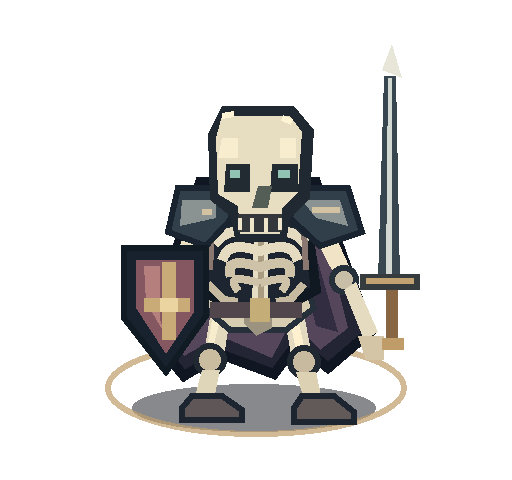
t = 0.00 s
t = 0.51 s: frame unchanged from t = 0.00 s, image omitted
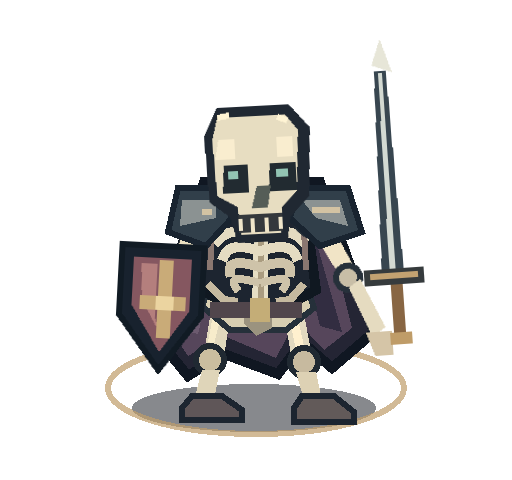
t = 0.96 s
t = 1.46 s: frame unchanged from t = 0.96 s, image omitted
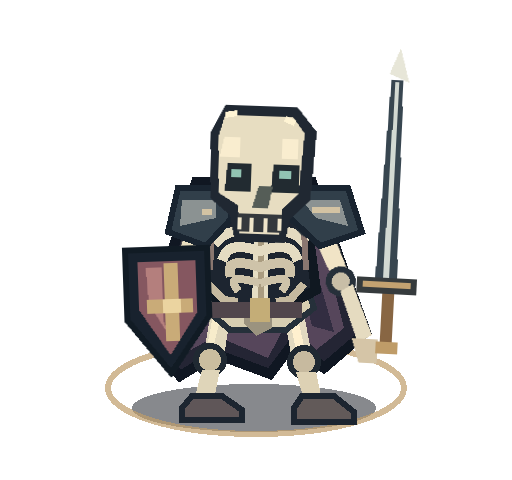
t = 1.95 s
t = 2.47 s: frame unchanged from t = 1.95 s, image omitted

The animated SVG that drew these frames (rendered in a browser with its animation timeline set to each time). Animation: 4 CSS @keyframes rules; one cycle of 3.00 s, repeats indefinitely.

<?xml version="1.0" encoding="UTF-8"?>
<svg data-gridborn-mode="idle" xmlns="http://www.w3.org/2000/svg" viewBox="0 0 256 240"
 role="img" aria-labelledby="title description" shape-rendering="crispEdges">
<title id="title">Skeleton Warrior — idle original motion study</title>
<desc id="description">Undead remains upright and shifts skull, guard and sword jerkily, without breathing. Preview only; not a certified VTT product.</desc>
<style>
.bone-skull{transform-origin:129px 105px;animation:bone-idle-skull 3s steps(1,end) infinite}
.bone-arm-left,.bone-shield{transform-origin:100px 110px;animation:bone-idle-guard 3s steps(1,end) infinite}
.bone-arm-right,.bone-blade{transform-origin:157px 110px;animation:bone-idle-sword 3s steps(1,end) infinite}
.bone-cape{animation:bone-idle-cloth 3s steps(1,end) infinite}
@keyframes bone-idle-skull{0%,12%,88%,100%{transform:rotate(0)}32%{transform:rotate(-3deg)}65%{transform:rotate(2deg)}}
@keyframes bone-idle-guard{0%,12%,88%,100%{transform:rotate(0)}32%{transform:rotate(3deg)}65%{transform:rotate(-2deg)}}
@keyframes bone-idle-sword{0%,12%,88%,100%{transform:rotate(0)}32%{transform:rotate(-4deg)}65%{transform:rotate(3deg)}}
@keyframes bone-idle-cloth{0%,12%,88%,100%{transform:translateX(0)}32%{transform:translateX(2px)}65%{transform:translateX(-2px)}}
@media(prefers-reduced-motion:reduce){.bone-assembly,.bone-skull,.bone-cape,.bone-leg-left,.bone-leg-right,.bone-arm-left,.bone-arm-right,.bone-shield,.bone-blade{animation:none!important}}
</style>
<!-- Neutral battle-map ring. No imported visual references. -->
<ellipse cx="127" cy="204" rx="61" ry="12" fill="#050911" opacity=".48"/>
<ellipse cx="128" cy="194" rx="74" ry="23" fill="none" stroke="#bf9d6a" stroke-width="3" opacity=".70"/>
<g class="bone-assembly">
<g class="bone-cape">
 <path d="M100 91H158L185 166 164 184 149 171 137 187 110 177 92 188 74 166Z" fill="#242534" stroke="#101722" stroke-width="5"/>
 <path d="M102 96H157L174 164 160 175 146 160 136 179 110 168 92 178 82 163Z" fill="#56465b"/>
 <path d="M102 112L87 165 97 167 109 116Z" fill="#857085" opacity=".48"/>
 <path d="M153 110L169 166 158 163 146 115Z" fill="#322d41"/>
</g>
<!-- Separate left and right bone legs, open negative space at the knees. -->
<g class="bone-leg-left">
 <path d="M106 152L116 153 112 178 102 177Z" fill="#e1d8bd"/>
 <path d="M107 155L111 156 107 172 104 171Z" fill="#f7eccb"/>
 <circle cx="105" cy="180" r="7" fill="#cabd9f" stroke="#202932" stroke-width="3"/>
 <path d="M101 185H110L107 200H97Z" fill="#dfd5b9"/>
 <path d="M96 198H111L121 205V210H91V204Z" fill="#5f5658" stroke="#1c2530" stroke-width="3"/>
</g>
<g class="bone-leg-right">
 <path d="M141 152L151 152 156 178 146 180Z" fill="#e2d9c0"/>
 <path d="M144 155L148 155 152 173 148 175Z" fill="#fff0cf"/>
 <circle cx="152" cy="181" r="7" fill="#c7ba9f" stroke="#202932" stroke-width="3"/>
 <path d="M148 186H158L161 200H152Z" fill="#ddd1b4"/>
 <path d="M151 198H167L177 206V211H147V204Z" fill="#625a59" stroke="#1c2530" stroke-width="3"/>
</g>
<g class="bone-pelvis">
 <path d="M104 145H154L157 154 143 165H115L101 153Z" fill="#d7ceb1" stroke="#25303a" stroke-width="3"/>
 <path d="M109 150H123V158H113Z M136 150H151L145 158H136Z" fill="#34363b"/>
 <path d="M123 145H136V164L128 168 122 162Z" fill="#9b937f"/>
</g>
<!-- Dark gaps between rib arcs are intentional: this is an open skeleton. -->
<g class="bone-ribcage">
 <path d="M103 108H153L158 145 141 154 116 154 98 143Z" fill="#1d2530" stroke="#101821" stroke-width="5"/>
 <path d="M127 111H134L134 155H126Z" fill="#e6dec4"/>
 <path d="M129 113H132V155H129Z" fill="#aa9c80"/>
 <path d="M128 117Q116 113 109 120M132 117Q144 113 151 120" fill="none" stroke="#e4dbc1" stroke-width="5" stroke-linecap="square"/>
<path d="M128 125Q115 121 112 128M132 125Q145 121 148 128" fill="none" stroke="#e4dbc1" stroke-width="5" stroke-linecap="square"/>
<path d="M128 133Q114 129 115 136M132 133Q146 129 145 136" fill="none" stroke="#cec3a9" stroke-width="5" stroke-linecap="square"/>
<path d="M128 141Q113 137 118 144M132 141Q147 137 142 144" fill="none" stroke="#cec3a9" stroke-width="4" stroke-linecap="square"/>
 <path d="M104 142L112 150 119 151M152 142L145 150 138 151" fill="none" stroke="#c5b99f" stroke-width="4"/>
 <path d="M106 115L105 135M152 115L153 135" fill="none" stroke="#8a7770" stroke-width="3"/>
</g>
<!-- Segmented skeletal arms: visible shoulders, elbows, wrists. -->
<g class="bone-arm-left">
 <circle cx="100" cy="109" r="9" fill="#d5ccb3" stroke="#26303a" stroke-width="3"/>
 <path d="M93 115L85 135 91 139 103 117Z" fill="#eadfc0"/>
 <circle cx="87" cy="139" r="6" fill="#cabda4" stroke="#26303a" stroke-width="3"/>
 <path d="M83 143L76 166 83 168 93 144Z" fill="#dfd6bd"/>
 <rect x="75" y="167" width="10" height="12" rx="2" fill="#e6d9b8"/>
</g>
<g class="bone-arm-right">
 <circle cx="157" cy="109" r="9" fill="#d9cdb3" stroke="#26303a" stroke-width="3"/>
 <path d="M156 116L168 139 175 134 165 112Z" fill="#f1e4c6"/>
 <circle cx="172" cy="140" r="6" fill="#c8bea7" stroke="#26303a" stroke-width="3"/>
 <path d="M172 145L182 170 189 166 178 141Z" fill="#e5dbc0"/>
 <path d="M179 168H192V180H183Z" fill="#d5c5a7"/>
</g>
<!-- Partial armor cannot conceal the ribs or pelvis. -->
<g class="bone-armor">
 <path d="M89 94H112L116 109 103 123 84 116Z" fill="#313f4a" stroke="#192430" stroke-width="3"/>
 <path d="M145 109L149 94H174L181 116 160 123Z" fill="#313f4a" stroke="#192430" stroke-width="3"/>
 <path d="M91 100H108L108 109 90 113Z M151 100H170L174 113 158 109Z" fill="#8b9292"/>
 <path d="M101 106H106M156 105H170" stroke="#d3c3a3" stroke-width="3"/>
 <path d="M105 155L151 155" stroke="#51464c" stroke-width="8"/>
 <rect x="125" y="149" width="10" height="12" fill="#c4ad77"/>
</g>
<g class="bone-skull">
 <path d="M111 53H147L157 65 155 99 145 109 143 121H118L115 108 105 100 104 67Z" fill="#202832"/>
 <path d="M111 58H145L151 66 149 96 141 104 140 117H120L119 103 109 97 108 69Z" fill="#e7ddc1"/>
 <path d="M111 69H119V79H109Z M140 69H148V79H140Z" fill="#f9edcf"/>
 <path d="M113 82H125V96H112Z M136 82H149V96H135Z" fill="#222b31"/>
 <path d="M115 85H120V89H115Z M139 85H145V89H139Z" fill="#92c4b3"/>
 <path d="M129 93H136L134 104H126Z" fill="#555d57"/>
 <path d="M119 107H141V116H119Z" fill="#34383c"/>
 <path d="M120 109V115M126 109V116M133 109V116M140 109V115" stroke="#efe5ca" stroke-width="2"/>
 <path d="M111 58L117 57M141 59L146 61" stroke="#fff4d4" stroke-width="3"/>
</g>
<g class="bone-blade">
 <path d="M192 38H198L200 140H189Z" fill="#384650"/>
 <path d="M194 39H196L196 137H193Z" fill="#d3d9d2"/>
 <path d="M191 35L196 22 201 39Z" fill="#e7e6d8"/>
 <rect x="180" y="137" width="30" height="8" fill="#363b3d"/>
 <rect x="183" y="139" width="24" height="3" fill="#c3a271"/>
 <path d="M193 145H199V170H193Z" fill="#886643"/>
 <rect x="191" y="169" width="11" height="6" fill="#bf9c68"/>
</g>
<g class="bone-shield">
 <path d="M62 124H103V158L83 186 62 159Z" fill="#18222e" stroke="#111b24" stroke-width="3"/>
 <path d="M68 130H97V156L83 177 68 154Z" fill="#855760"/>
 <path d="M72 133H80V160L83 168 73 151Z" fill="#b47f7d"/>
 <path d="M81 131H88V170H81Z" fill="#c9ab78"/>
 <path d="M72 149H95V156H72Z" fill="#c9ab78"/>
 <path d="M80 149H89V156H80Z" fill="#ebd4a0"/>
</g>
</g>
</svg>
